11-way image classification set "LLaVA_CLIP" from GitHub (Julian075/LLaVA_CLIP); label vocabulary: bird, bobcat, cat, coyote, dog, opossum, rabbit, raccoon, rodent, skunk, squirrel.

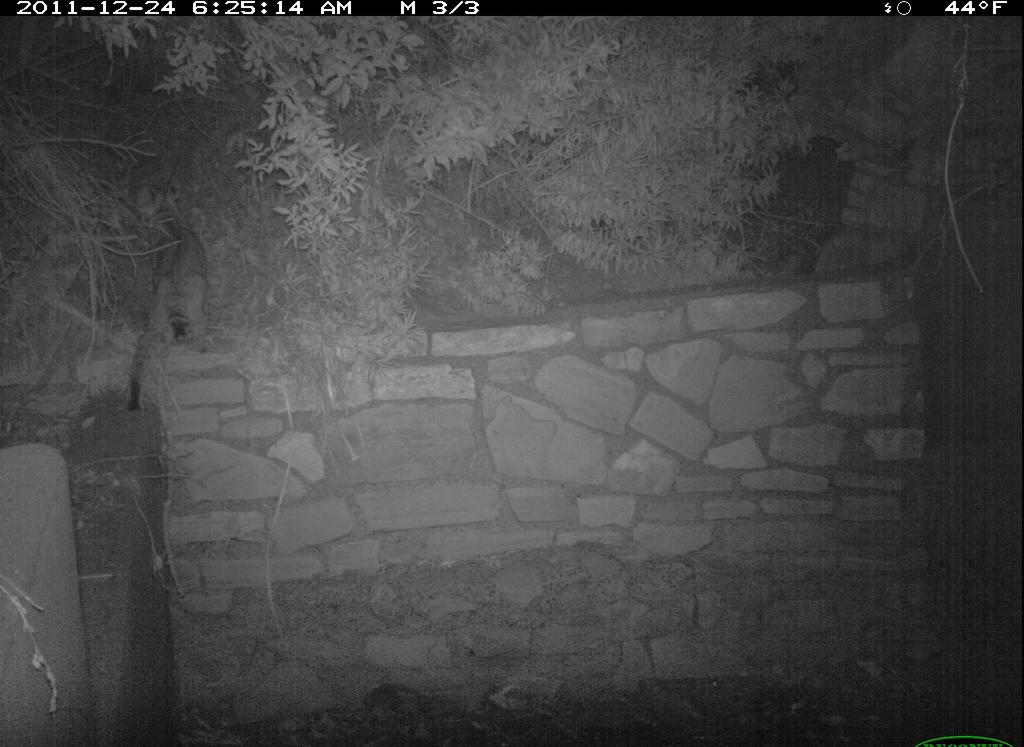
Label: bobcat

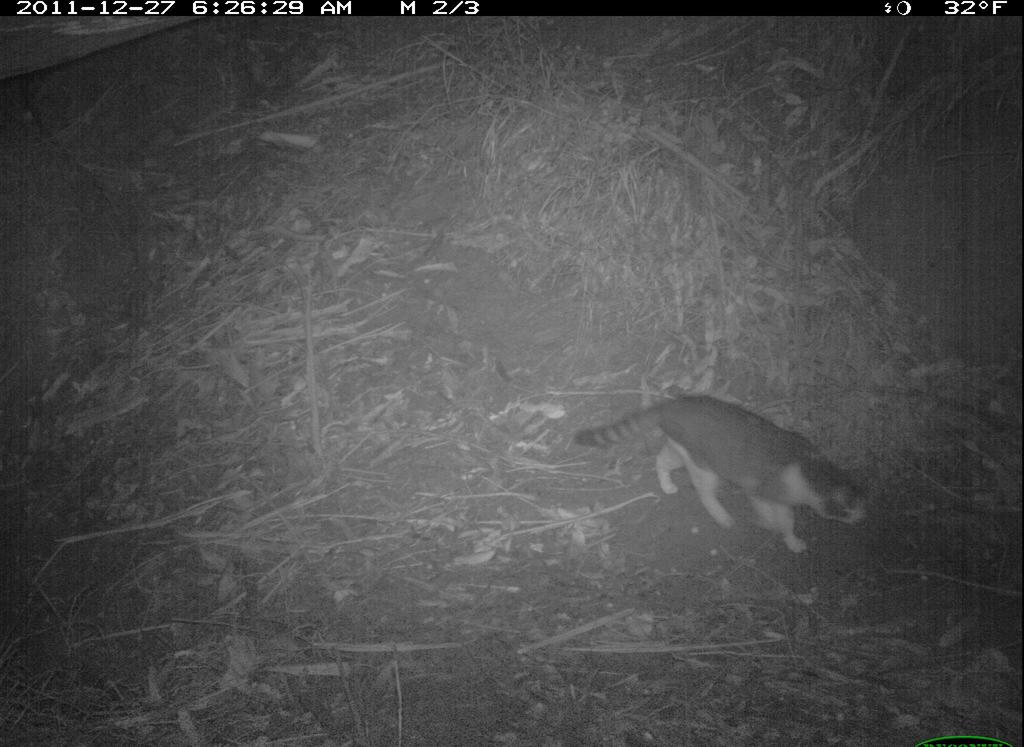
Label: cat

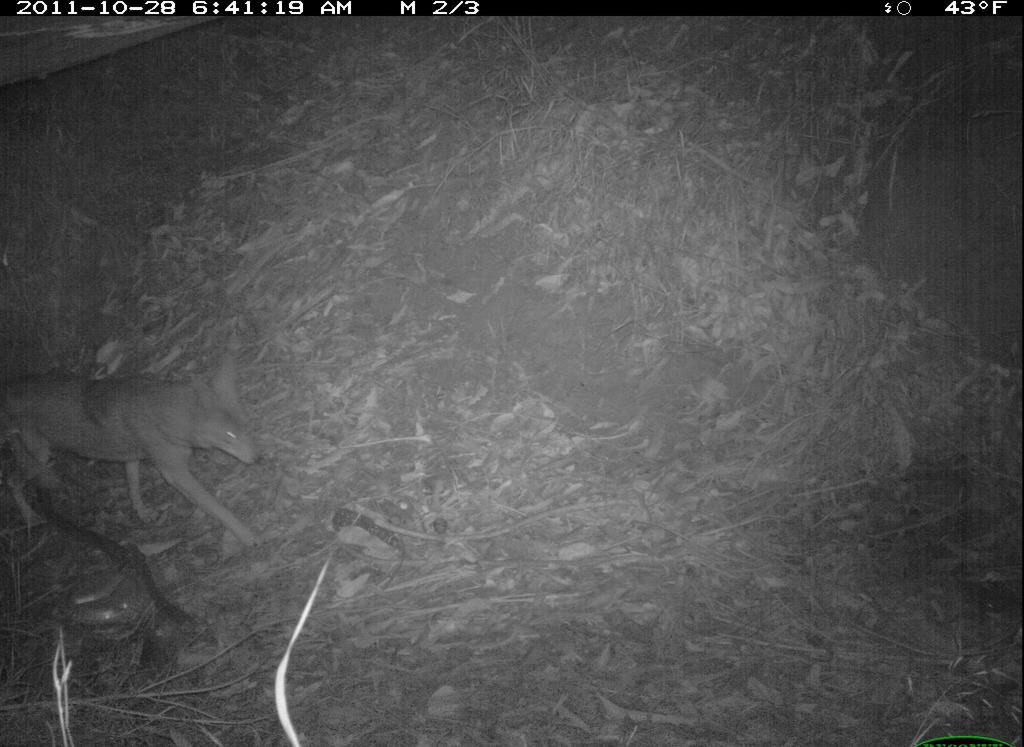
Label: coyote

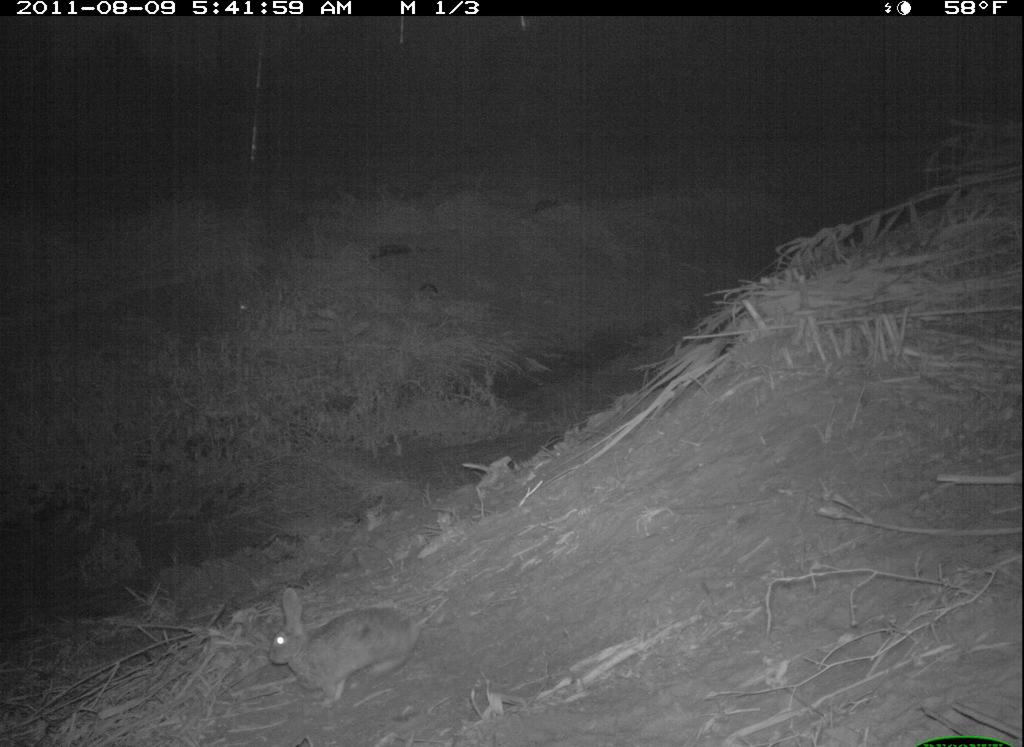
Label: rabbit

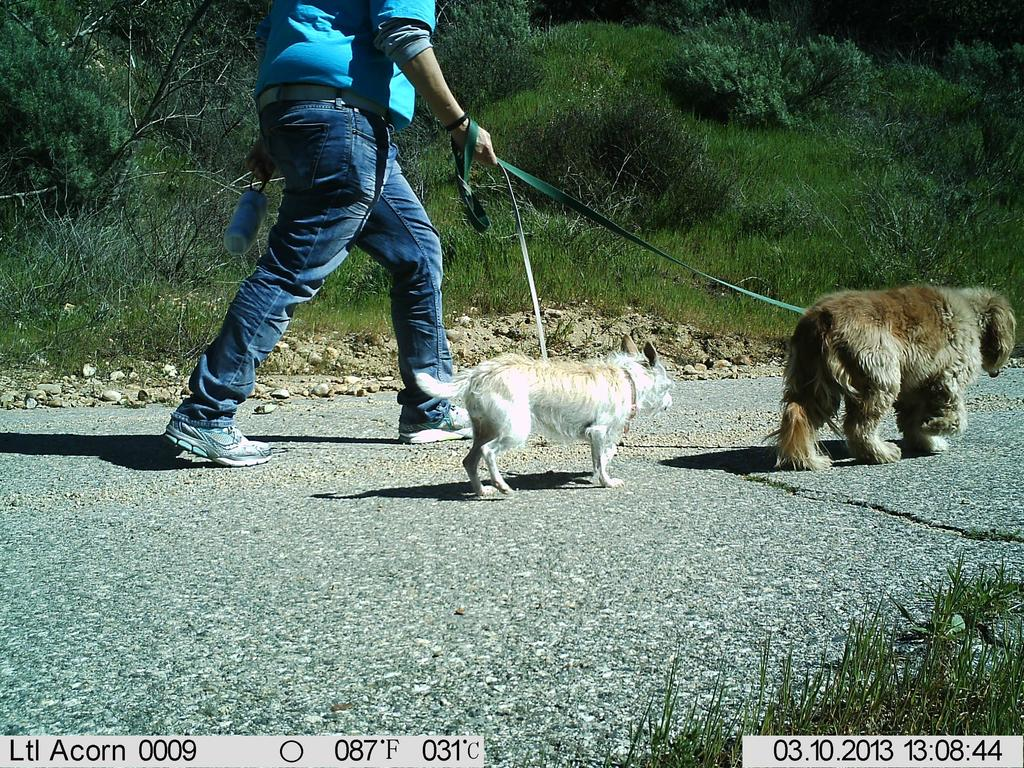
Label: dog

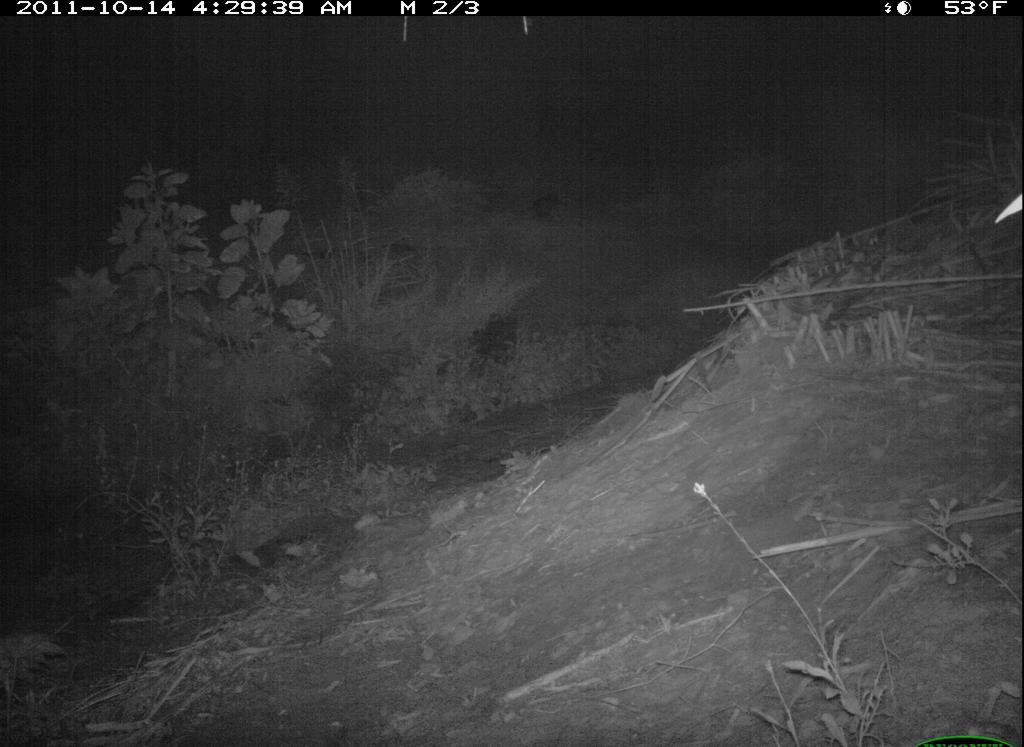
Label: raccoon
